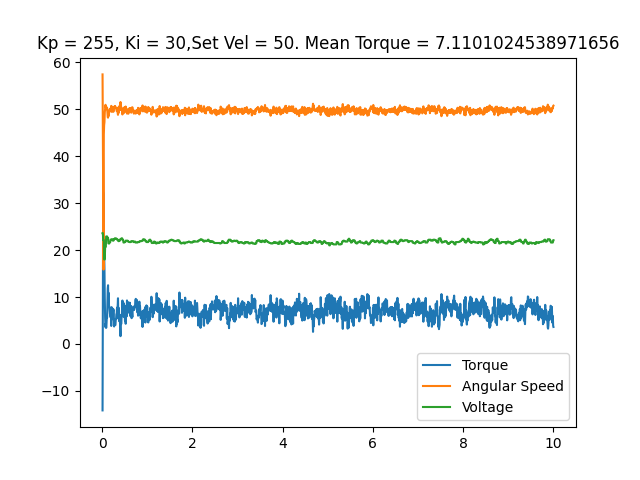

Data behind this chart, as committed beside it:
time, angular speed, torque, temp, voltage, error_byte, error_flag
0.007998, 57.4, -14.15, 33, 23.6, 0, No errors
0.01508, 46.51, 12.34, 33, 23.6, 0, No errors
0.02221, 31.85, 32.31, 33, 22.1, 0, No errors
0.02917, 15.83, 31.87, 33, 22.1, 0, No errors
0.03631, 44.63, 26.62, 33, 22.1, 0, No errors
0.0433, 46.58, 19.55, 33, 18.0, 0, No errors
0.05057, 47.26, 16.1, 33, 18.0, 0, No errors
0.05752, 49.29, 9.781, 33, 18.0, 0, No errors
0.06537, 50.25, 5.527, 33, 20.7, 0, No errors
0.07334, 50.93, 3.561, 33, 20.7, 0, No errors
0.08099, 50.35, 4.415, 33, 20.7, 0, No errors
0.08829, 50.54, 3.432, 33, 22.9, 0, No errors
0.09523, 50.28, 4.157, 33, 22.9, 0, No errors
0.1024, 49.99, 5.624, 33, 22.9, 0, No errors
0.1092, 50.3, 5.559, 33, 22.9, 0, No errors
0.1162, 49.13, 8.492, 33, 22.6, 0, No errors
0.1232, 48.29, 11.86, 33, 22.6, 0, No errors
0.1303, 48.19, 12.5, 33, 22.6, 0, No errors
0.1372, 49.71, 8.314, 33, 21.4, 0, No errors
0.1444, 48.56, 10.86, 33, 21.4, 0, No errors
0.1515, 49.48, 7.976, 33, 21.4, 0, No errors
0.1585, 49.6, 7.96, 33, 21.4, 0, No errors
0.1656, 49.53, 7.058, 33, 21.7, 0, No errors
0.1726, 50.09, 6.349, 33, 21.7, 0, No errors
0.1796, 49.86, 6.751, 33, 21.7, 0, No errors
0.1867, 49.99, 5.672, 33, 22.2, 0, No errors
0.1939, 49.53, 7.444, 33, 22.2, 0, No errors
0.2009, 50.7, 3.835, 33, 22.2, 0, No errors
0.2079, 49.48, 7.847, 33, 22.3, 0, No errors
0.2149, 49.55, 7.235, 33, 22.3, 0, No errors
0.2219, 49.97, 6.22, 33, 22.3, 0, No errors
0.229, 49.51, 7.541, 33, 22.3, 0, No errors
0.2361, 50.51, 5.269, 33, 22.0, 0, No errors
0.2431, 49.72, 6.751, 33, 22.0, 0, No errors
0.2502, 49.45, 7.364, 33, 22.0, 0, No errors
0.2571, 49.92, 6.268, 33, 22.3, 0, No errors
0.2649, 50.42, 3.722, 33, 22.3, 0, No errors
0.2724, 50.25, 5.188, 33, 22.3, 0, No errors
0.2798, 50.68, 4.189, 33, 22.5, 0, No errors
0.2868, 50.42, 4.093, 33, 22.5, 0, No errors
0.2938, 50.54, 4.044, 33, 22.5, 0, No errors
0.3008, 50.21, 5.092, 33, 22.5, 0, No errors
0.3079, 50.16, 5.301, 33, 22.4, 0, No errors
0.3151, 49.93, 6.349, 33, 22.4, 0, No errors
0.3221, 49.58, 6.413, 33, 22.4, 0, No errors
0.3292, 49.58, 7.734, 33, 22.2, 0, No errors
0.3362, 50.3, 5.479, 33, 22.2, 0, No errors
0.3433, 49.22, 8.089, 33, 22.2, 0, No errors
0.3503, 48.8, 9.732, 33, 22.2, 0, No errors
0.3573, 50.18, 6.139, 33, 21.9, 0, No errors
0.3643, 49.2, 7.525, 33, 21.9, 0, No errors
0.3713, 49.6, 7.638, 33, 21.9, 0, No errors
0.3783, 50.63, 4.85, 33, 22.0, 0, No errors
0.3853, 49.83, 5.801, 33, 22.0, 0, No errors
0.3922, 50.42, 5.076, 33, 22.0, 0, No errors
0.3993, 50.68, 3.593, 33, 22.3, 0, No errors
0.4063, 51.52, 1.66, 33, 22.3, 0, No errors
0.4135, 49.83, 6.123, 33, 22.3, 0, No errors
0.4204, 50.49, 4.222, 33, 22.3, 0, No errors
0.4275, 50.09, 5.285, 33, 22.5, 0, No errors
... 1,316 more rows
